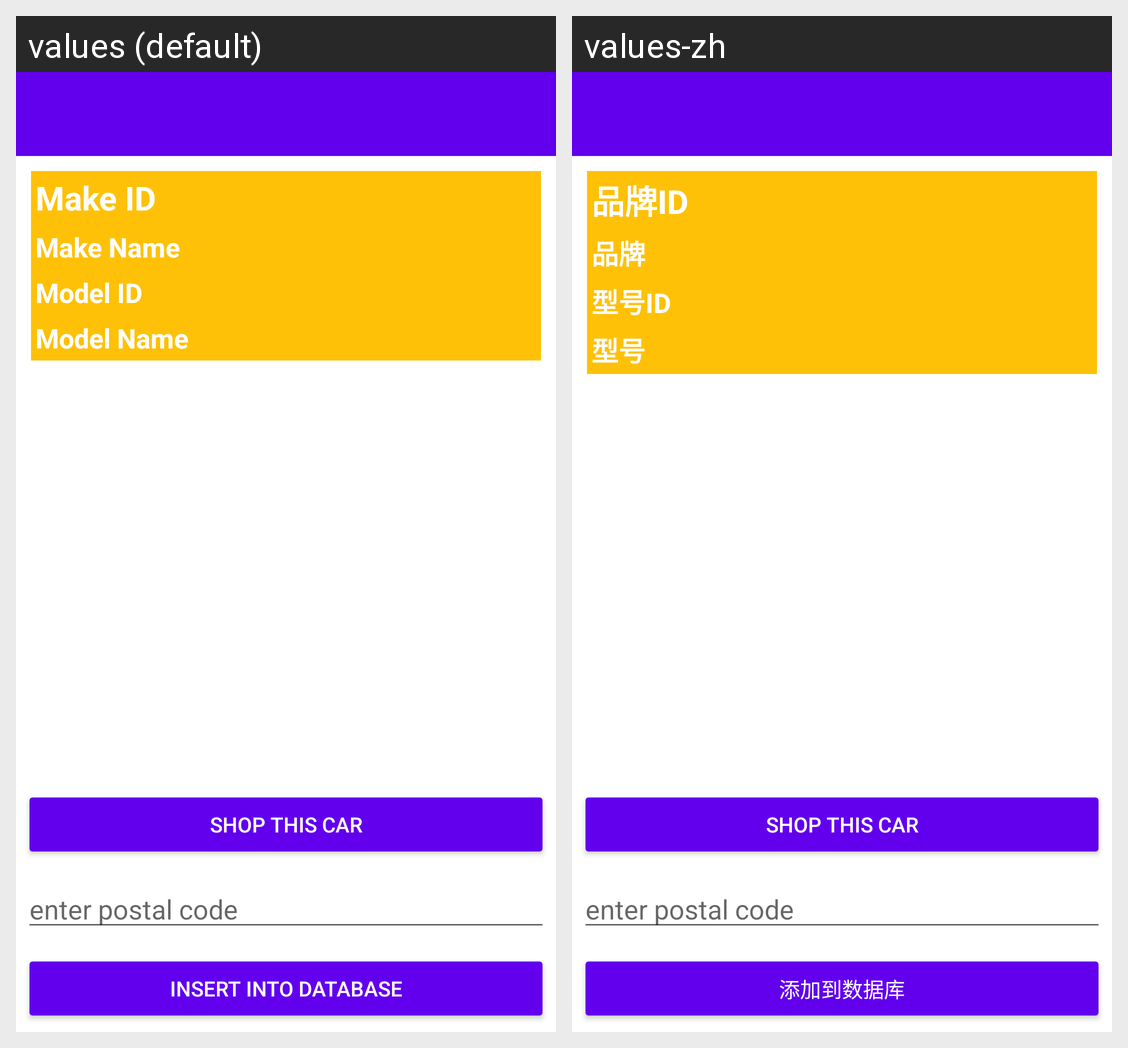

The same Android screen rendered under two of its app's locales, left to right. List the strings drawn on it with the default value and each locale's translation.
Android screen res/layout/activity_car_results_details.xml rendered under 2 locales, left to right: values (default), values-zh. Device: Nexus 5 (rendered at 1080×1920; each locale shown at half size, 540×960, under a caption strip naming it); theme Theme.FinalProject_CST2335.
Strings drawn on this screen, with the default value and each locale's value (text and hints the layout hard-codes, and strings that could not be matched under every locale, appear in the picture but are not listed):

make_id
  values: Make ID
  values-zh: 品牌ID

make_name
  values: Make Name
  values-zh: 品牌

model_id
  values: Model ID
  values-zh: 型号ID

model_name
  values: Model Name
  values-zh: 型号

insert_into_database
  values: Insert into Database
  values-zh: 添加到数据库
